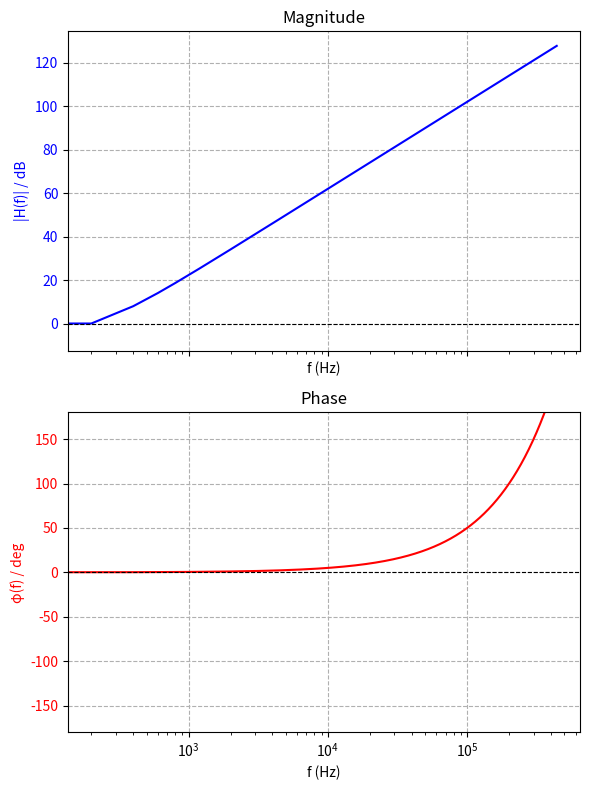

Write Python code to recreate this figure.
import matplotlib.pyplot as plt
import numpy as np
from matplotlib.widgets import MultiCursor, Cursor
from matplotlib.backend_bases import MouseEvent

class SnappingCursor:
    """
    A cross-hair cursor that snaps to the data point of a line, which is
    closest to the *x* position of the cursor.

    For simplicity, this assumes that *x* values of the data are sorted.
    """
    def __init__(self, ax, line):
        self.ax = ax
        self.horizontal_line = ax.axhline(color='k', lw=0.8, ls='--')
        self.vertical_line = ax.axvline(color='k', lw=0.8, ls='--')
        self.x, self.y = line.get_data()
        self._last_index = None
        # text location in axes coords
        self.text = ax.text(0.72, 0.9, '', transform=ax.transAxes)

    def set_cross_hair_visible(self, visible):
        need_redraw = self.horizontal_line.get_visible() != visible
        self.horizontal_line.set_visible(visible)
        self.vertical_line.set_visible(visible)
        self.text.set_visible(visible)
        return need_redraw

    def on_mouse_move(self, event):
        if not event.inaxes:
            self._last_index = None
            need_redraw = self.set_cross_hair_visible(False)
            if need_redraw:
                self.ax.figure.canvas.draw()
        else:
            self.set_cross_hair_visible(True)
            x, y = event.xdata, event.ydata
            index = min(np.searchsorted(self.x, x), len(self.x) - 1)
            if index == self._last_index:
                return  # still on the same data point. Nothing to do.
            self._last_index = index
            x = self.x[index]
            y = self.y[index]
            # update the line positions
            self.horizontal_line.set_ydata([y])
            self.vertical_line.set_xdata([x])
            self.text.set_text(f'x={x:1.2f}, y={y:1.2f}')
            self.ax.figure.canvas.draw()

def plot(results):
    frequencies = results[:, 2]
    rms1 = results[:, 0]
    rms2 = results[:, 1]
    phase = results[:, 3]

    magnitude = 20 * np.log10(rms2 / rms1)

    fig, (ax1, ax2) = plt.subplots(2, 1, figsize=(6, 8), dpi=100, sharex=True)

    line1, = ax1.plot(frequencies, magnitude, 'b-', label="|H(f)|")
    ax1.set_xscale('log')
    ax1.set_xlabel("f (Hz)")
    ax1.set_ylabel("|H(f)| / dB", color='b')
    ax1.tick_params(axis='y', labelcolor='b')
    ax1.grid(True, linestyle='--')
    ax1.set_title("Magnitude")

    line2, = ax2.plot(frequencies, phase, 'r-', label="φ(f)")
    ax2.set_xscale('log')
    ax2.set_xlabel("f (Hz)")
    ax2.set_ylabel("φ(f) / deg", color='r')
    ax2.tick_params(axis='y', labelcolor='r')
    ax2.set_ylim(-180, 180)
    ax2.grid(True, linestyle='--')
    ax2.set_title("Phase")

    snap_cursor1 = SnappingCursor(ax1, line1)
    fig.canvas.mpl_connect('motion_notify_event', snap_cursor1.on_mouse_move)

    snap_cursor2 = SnappingCursor(ax2, line2)
    fig.canvas.mpl_connect('motion_notify_event', snap_cursor2.on_mouse_move)

    fig.tight_layout()
    plt.show()


if __name__ == "__main__":
    erg = []
    for i in range(2200):
        result = [2, i*i+1, 200 * i, i/10 ]
        erg.append(result)
    results = np.array(erg)
    plot(results)